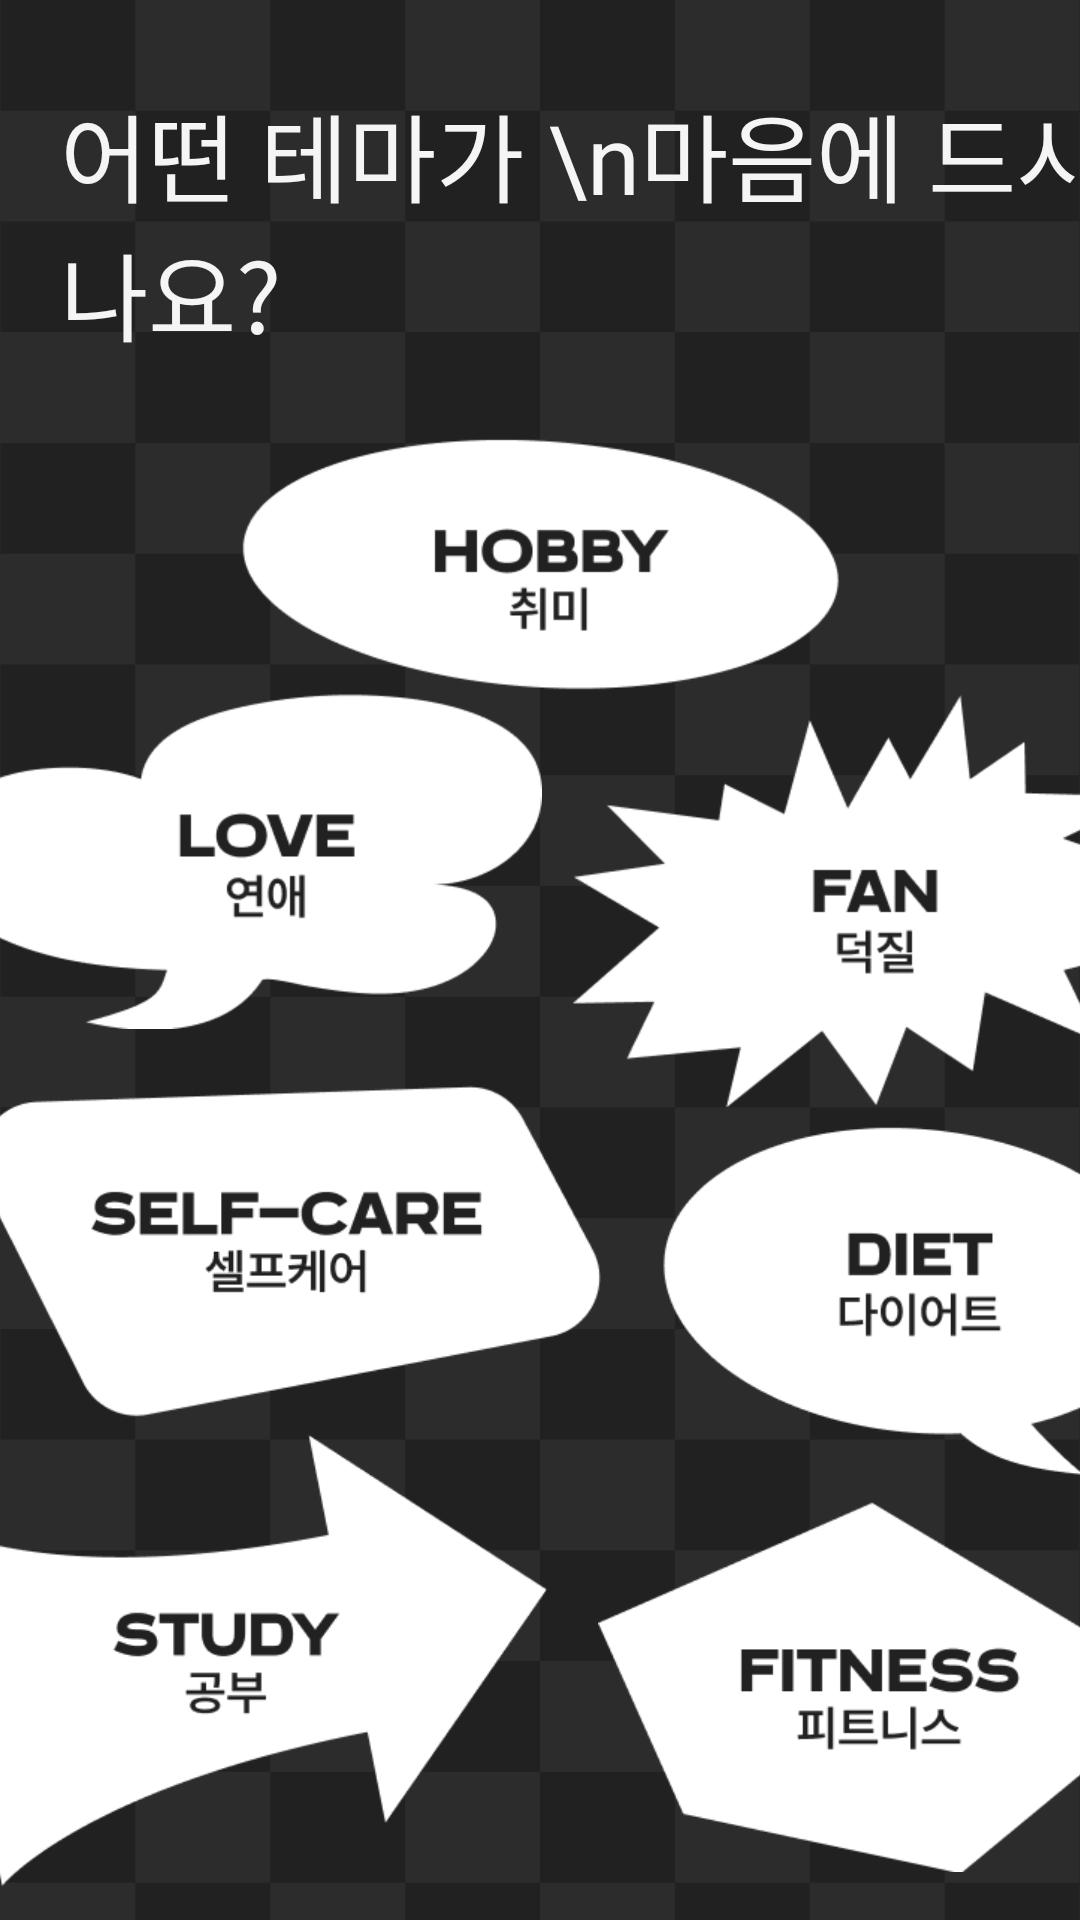

Reconstruct the res/layout file that produces this screen, plus the resources it refers to.
<!-- AndroidManifest.xml: application theme Theme.Thrity -->
<!-- res/layout/activity_onboarding.xml -->
<?xml version="1.0" encoding="utf-8"?>
<androidx.constraintlayout.widget.ConstraintLayout xmlns:android="http://schemas.android.com/apk/res/android"
    xmlns:app="http://schemas.android.com/apk/res-auto"
    xmlns:tools="http://schemas.android.com/tools"
    android:layout_width="match_parent"
    android:layout_height="match_parent"
    android:background="@drawable/background_dark">

    <TextView
        android:id="@+id/tv_what_title"
        android:layout_width="wrap_content"
        android:layout_height="wrap_content"
        android:layout_marginStart="20dp"
        android:layout_marginTop="28dp"
        android:fontFamily="@font/pretendard_bold"
        android:text="어떤 테마가 \n마음에 드시나요?"
        android:textColor="@color/Gray_100"
        android:textSize="32sp"
        app:layout_constraintStart_toStartOf="parent"
        app:layout_constraintTop_toTopOf="parent" />

    <ImageView
        android:id="@+id/btn_hobby"
        android:layout_width="204dp"
        android:layout_height="95dp"
        android:layout_marginTop="20dp"
        app:layout_constraintEnd_toEndOf="parent"
        app:layout_constraintStart_toStartOf="parent"
        app:layout_constraintTop_toBottomOf="@+id/tv_what_title"
        app:srcCompat="@drawable/onboarding_hobby" />

    <ImageView
        android:id="@+id/btn_love"
        android:layout_width="200dp"
        android:layout_height="112dp"
        android:layout_marginStart="-20dp"
        android:layout_marginTop="-5dp"
        app:layout_constraintStart_toStartOf="parent"
        app:layout_constraintTop_toBottomOf="@+id/btn_hobby"
        app:srcCompat="@drawable/onboarding_love" />

    <ImageView
        android:id="@+id/btn_fan"
        android:layout_width="204dp"
        android:layout_height="138dp"
        android:layout_marginStart="36dp"
        android:layout_marginTop="-5dp"
        android:layout_marginEnd="-10dp"
        app:layout_constraintEnd_toEndOf="parent"
        app:layout_constraintStart_toEndOf="@+id/btn_love"
        app:layout_constraintTop_toBottomOf="@+id/btn_hobby"
        app:srcCompat="@drawable/onboarding_fan" />

    <ImageView
        android:id="@+id/btn_selfcare"
        android:layout_width="230dp"
        android:layout_height="113dp"
        android:layout_marginStart="-20dp"
        android:layout_marginTop="18dp"
        app:layout_constraintStart_toStartOf="parent"
        app:layout_constraintTop_toBottomOf="@+id/btn_love"
        app:srcCompat="@drawable/onboarding_selfcare" />

    <ImageView
        android:id="@+id/btn_diet"
        android:layout_width="177dp"
        android:layout_height="131dp"
        android:layout_marginStart="33dp"
        android:layout_marginEnd="-10dp"
        app:layout_constraintEnd_toEndOf="parent"
        app:layout_constraintStart_toEndOf="@+id/btn_selfcare"
        app:layout_constraintTop_toBottomOf="@+id/btn_fan"
        app:srcCompat="@drawable/onboarding_diet" />

    <ImageView
        android:id="@+id/btn_study"
        android:layout_width="220dp"
        android:layout_height="168dp"
        android:layout_marginStart="-25dp"
        android:layout_marginTop="-10dp"
        app:layout_constraintStart_toStartOf="parent"
        app:layout_constraintTop_toBottomOf="@+id/btn_selfcare"
        app:srcCompat="@drawable/onboarding_study" />

    <ImageView
        android:id="@+id/btn_fitness"
        android:layout_width="196dp"
        android:layout_height="124dp"
        android:layout_marginStart="29dp"
        android:layout_marginEnd="-10dp"
        app:layout_constraintEnd_toEndOf="parent"
        app:layout_constraintStart_toEndOf="@+id/btn_study"
        app:layout_constraintTop_toBottomOf="@+id/btn_diet"
        app:srcCompat="@drawable/onboarding_fitness" />

    <androidx.constraintlayout.widget.ConstraintLayout
        android:id="@+id/btn_next"
        android:layout_width="match_parent"
        android:layout_height="52dp"
        android:layout_marginStart="20dp"
        android:layout_marginTop="34dp"
        android:layout_marginEnd="20dp"
        android:layout_marginBottom="30dp"
        app:layout_constraintBottom_toBottomOf="parent"
        app:layout_constraintEnd_toEndOf="parent"
        app:layout_constraintStart_toStartOf="parent"
        app:layout_constraintTop_toBottomOf="@+id/btn_fitness"
        android:background="@color/Gray_800">

        <TextView
            android:id="@+id/tv_next"
            android:layout_width="wrap_content"
            android:layout_height="wrap_content"
            android:fontFamily="@font/pretendard_semibold"
            android:text="다음"
            android:textAlignment="center"
            android:textColor="@color/Gray_700"
            android:textSize="16sp"
            app:layout_constraintBottom_toBottomOf="parent"
            app:layout_constraintEnd_toEndOf="parent"
            app:layout_constraintStart_toStartOf="parent"
            app:layout_constraintTop_toTopOf="parent" />
    </androidx.constraintlayout.widget.ConstraintLayout>
</androidx.constraintlayout.widget.ConstraintLayout>
<!-- resources referenced by this layout -->
<resources>
  <color name="Gray_100">#FFF5F5F5</color>
  <color name="Gray_700">#FF616161</color>
  <color name="Gray_800">#FF424242</color>
  <!-- drawable background_dark: png bitmap (drawable, 27820 bytes) -->
  <!-- drawable onboarding_diet: png bitmap (drawable, 5627 bytes) -->
  <!-- drawable onboarding_fan: png bitmap (drawable, 8024 bytes) -->
  <!-- drawable onboarding_fitness: png bitmap (drawable, 6211 bytes) -->
  <!-- drawable onboarding_hobby: png bitmap (drawable, 5260 bytes) -->
  <!-- drawable onboarding_love: png bitmap (drawable, 6262 bytes) -->
  <!-- drawable onboarding_selfcare: png bitmap (drawable, 6643 bytes) -->
  <!-- drawable onboarding_study: png bitmap (drawable, 7415 bytes) -->
  <style name="Theme.Thrity" parent="Theme.MaterialComponents.DayNight.DarkActionBar">
          
          <item name="colorPrimary">@color/purple_500</item>
          <item name="colorPrimaryVariant">@color/purple_700</item>
          <item name="colorOnPrimary">@color/white</item>
          
          <item name="colorSecondary">@color/teal_200</item>
          <item name="colorSecondaryVariant">@color/teal_700</item>
          <item name="colorOnSecondary">@color/black</item>
          
          <item name="android:statusBarColor" tools:targetApi="l">?attr/colorPrimaryVariant</item>
          
          <item name="windowNoTitle">true</item>
          <item name="windowActionBar">false</item>
      </style>
  <color name="purple_500">#FF6200EE</color>
  <color name="purple_700">#FF3700B3</color>
  <color name="white">#FFFFFFFF</color>
  <color name="teal_200">#FF03DAC5</color>
  <color name="teal_700">#FF018786</color>
  <color name="black">#FF000000</color>
</resources>
